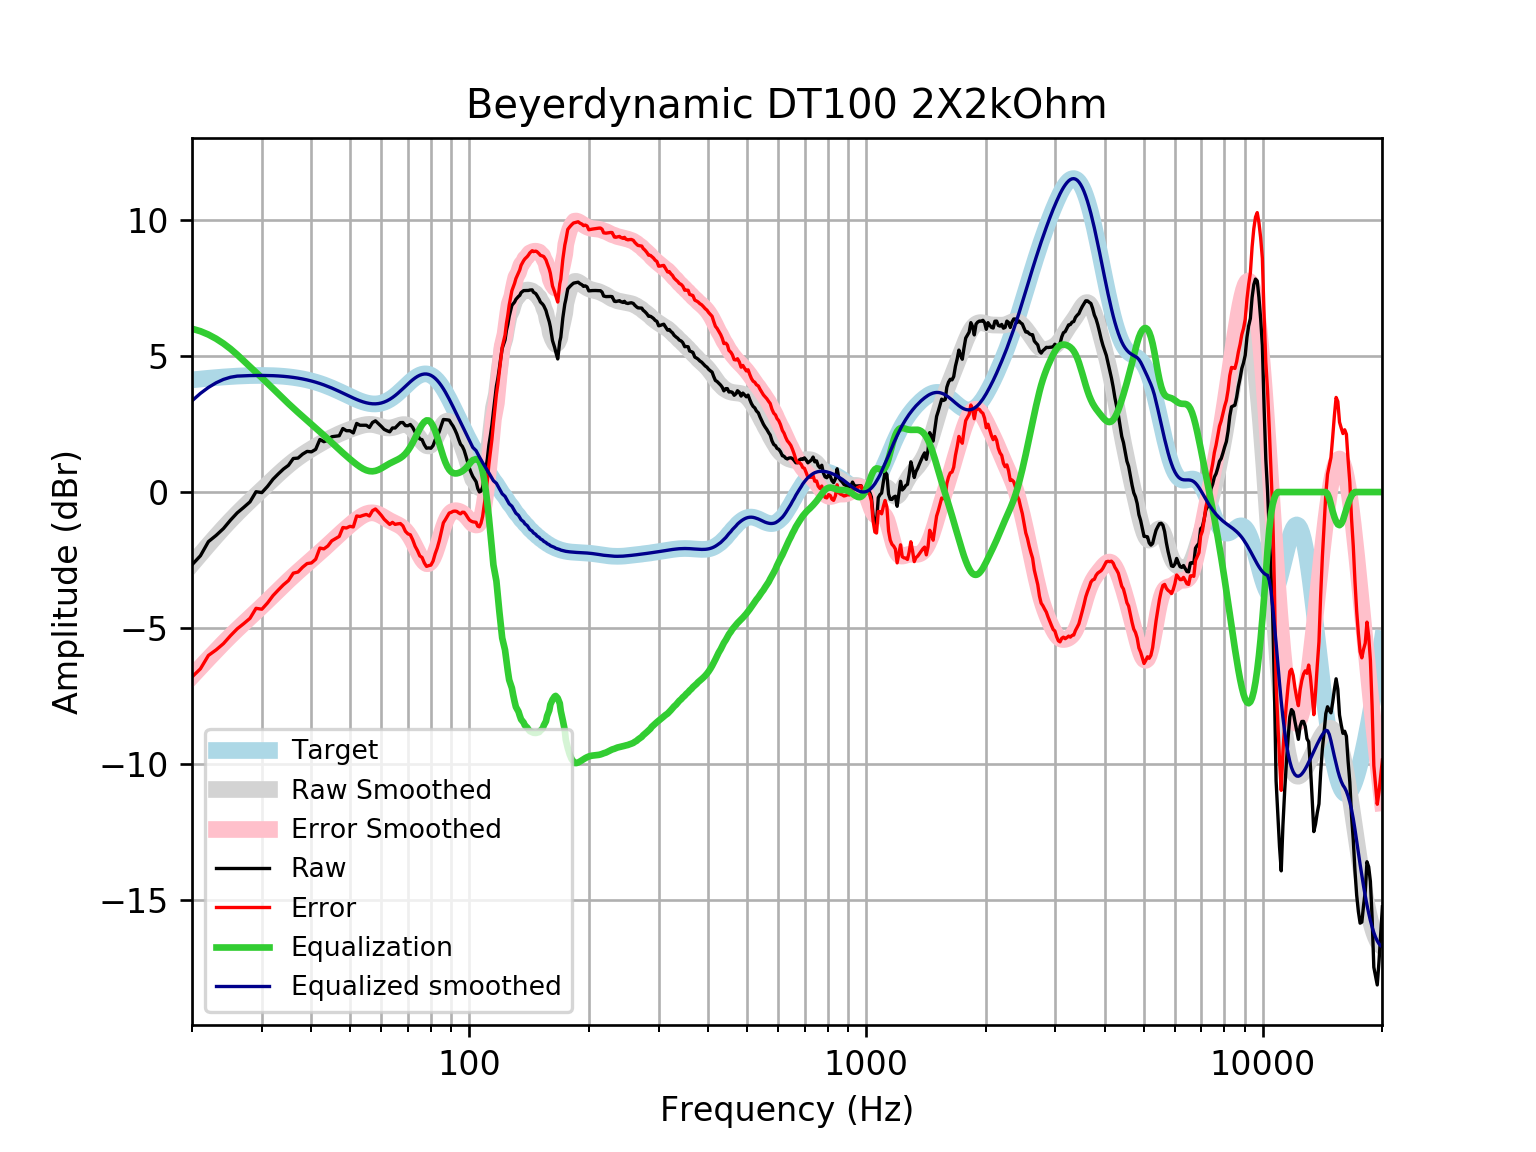

Data behind this chart, as committed beside it:
frequency, raw, error, smoothed, error_smoothed, equalization, equalized_raw, equalized_smoothed, target
20, -2.671, -6.791, -2.648, -6.769, 6.0, 3.329, 3.352, 4.121
21, -2.341, -6.493, -2.284, -6.437, 5.908, 3.568, 3.624, 4.152
22, -1.821, -6.001, -1.942, -6.122, 5.785, 3.964, 3.843, 4.18
23, -1.593, -5.798, -1.62, -5.825, 5.633, 4.04, 4.013, 4.205
24, -1.342, -5.568, -1.32, -5.546, 5.457, 4.116, 4.138, 4.227
25, -1.033, -5.277, -1.043, -5.287, 5.26, 4.228, 4.218, 4.245
26, -0.7642, -5.023, -0.7863, -5.046, 5.046, 4.282, 4.259, 4.259
27, -0.563, -4.834, -0.5484, -4.819, 4.819, 4.256, 4.271, 4.271
28, -0.3603, -4.639, -0.3255, -4.604, 4.604, 4.244, 4.279, 4.278
29, 0.01206, -4.271, -0.1139, -4.397, 4.397, 4.409, 4.283, 4.283
30, -0.01962, -4.303, 0.08922, -4.195, 4.195, 4.175, 4.284, 4.284
31, 0.2074, -4.074, 0.2854, -3.996, 3.996, 4.203, 4.281, 4.281
32, 0.4712, -3.804, 0.4745, -3.801, 3.801, 4.272, 4.275, 4.275
33, 0.6667, -3.598, 0.6554, -3.61, 3.61, 4.276, 4.265, 4.265
34, 0.845, -3.406, 0.8258, -3.425, 3.425, 4.27, 4.251, 4.251
35, 0.9815, -3.252, 0.9838, -3.249, 3.249, 4.231, 4.233, 4.233
36, 1.233, -2.979, 1.128, -3.083, 3.083, 4.316, 4.211, 4.211
37, 1.247, -2.938, 1.259, -2.926, 2.926, 4.173, 4.185, 4.185
38, 1.393, -2.762, 1.377, -2.777, 2.777, 4.17, 4.154, 4.155
39, 1.493, -2.627, 1.485, -2.634, 2.634, 4.127, 4.119, 4.12
40, 1.477, -2.603, 1.584, -2.495, 2.495, 3.972, 4.079, 4.08
41, 1.569, -2.467, 1.678, -2.357, 2.357, 3.926, 4.035, 4.037
42, 1.931, -2.058, 1.768, -2.22, 2.22, 4.151, 3.987, 3.989
43, 1.851, -2.086, 1.852, -2.083, 2.083, 3.934, 3.935, 3.937
44, 1.901, -1.98, 1.932, -1.947, 1.947, 3.849, 3.88, 3.881
45, 2.032, -1.791, 2.007, -1.814, 1.814, 3.846, 3.821, 3.823
46, 2.052, -1.711, 2.076, -1.685, 1.685, 3.736, 3.76, 3.762
47, 2.069, -1.63, 2.138, -1.56, 1.56, 3.629, 3.698, 3.7
48, 2.334, -1.303, 2.196, -1.439, 1.439, 3.773, 3.635, 3.636
49, 2.253, -1.32, 2.248, -1.324, 1.324, 3.577, 3.572, 3.574
50, 2.253, -1.259, 2.298, -1.214, 1.214, 3.467, 3.512, 3.512
51, 2.173, -1.281, 2.344, -1.109, 1.109, 3.282, 3.454, 3.454
52, 2.521, -0.8793, 2.388, -1.012, 1.012, 3.533, 3.4, 3.4
53, 2.454, -0.8971, 2.426, -0.9261, 0.9261, 3.38, 3.352, 3.351
54, 2.454, -0.8556, 2.457, -0.8538, 0.8538, 3.308, 3.311, 3.31
55, 2.454, -0.8223, 2.478, -0.8001, 0.8001, 3.254, 3.279, 3.276
56, 2.374, -0.8788, 2.487, -0.7686, 0.7686, 3.142, 3.255, 3.253
57, 2.555, -0.6843, 2.481, -0.7616, 0.7616, 3.316, 3.242, 3.239
58, 2.615, -0.6216, 2.462, -0.7788, 0.7788, 3.394, 3.24, 3.237
59, 2.513, -0.733, 2.433, -0.817, 0.817, 3.33, 3.25, 3.246
60, 2.412, -0.8562, 2.402, -0.8704, 0.8704, 3.282, 3.272, 3.268
61, 2.303, -0.9984, 2.374, -0.9317, 0.9317, 3.234, 3.305, 3.301
62, 2.253, -1.093, 2.357, -0.9938, 0.9938, 3.247, 3.35, 3.346
63, 2.213, -1.189, 2.355, -1.051, 1.051, 3.264, 3.406, 3.402
64, 2.354, -1.114, 2.369, -1.103, 1.103, 3.456, 3.471, 3.468
65, 2.354, -1.188, 2.395, -1.149, 1.149, 3.503, 3.545, 3.542
66, 2.454, -1.168, 2.429, -1.196, 1.196, 3.65, 3.625, 3.622
67, 2.551, -1.156, 2.459, -1.25, 1.25, 3.801, 3.709, 3.707
68, 2.555, -1.241, 2.478, -1.319, 1.319, 3.873, 3.796, 3.796
69, 2.442, -1.442, 2.476, -1.408, 1.408, 3.85, 3.884, 3.884
70, 2.436, -1.534, 2.448, -1.521, 1.521, 3.957, 3.97, 3.97
71, 2.483, -1.57, 2.392, -1.658, 1.658, 4.141, 4.051, 4.053
72, 2.372, -1.756, 2.309, -1.816, 1.816, 4.188, 4.126, 4.128
73, 2.202, -1.993, 2.204, -1.988, 1.988, 4.19, 4.192, 4.195
74, 2.103, -2.148, 2.085, -2.163, 2.163, 4.266, 4.248, 4.251
75, 1.951, -2.344, 1.963, -2.328, 2.328, 4.28, 4.291, 4.295
76, 1.923, -2.402, 1.85, -2.471, 2.471, 4.395, 4.321, 4.325
77, 1.738, -2.603, 1.759, -2.577, 2.577, 4.315, 4.336, 4.341
78, 1.61, -2.73, 1.704, -2.632, 2.632, 4.242, 4.336, 4.34
79, 1.622, -2.703, 1.692, -2.628, 2.628, 4.25, 4.32, 4.324
... 553 more rows
